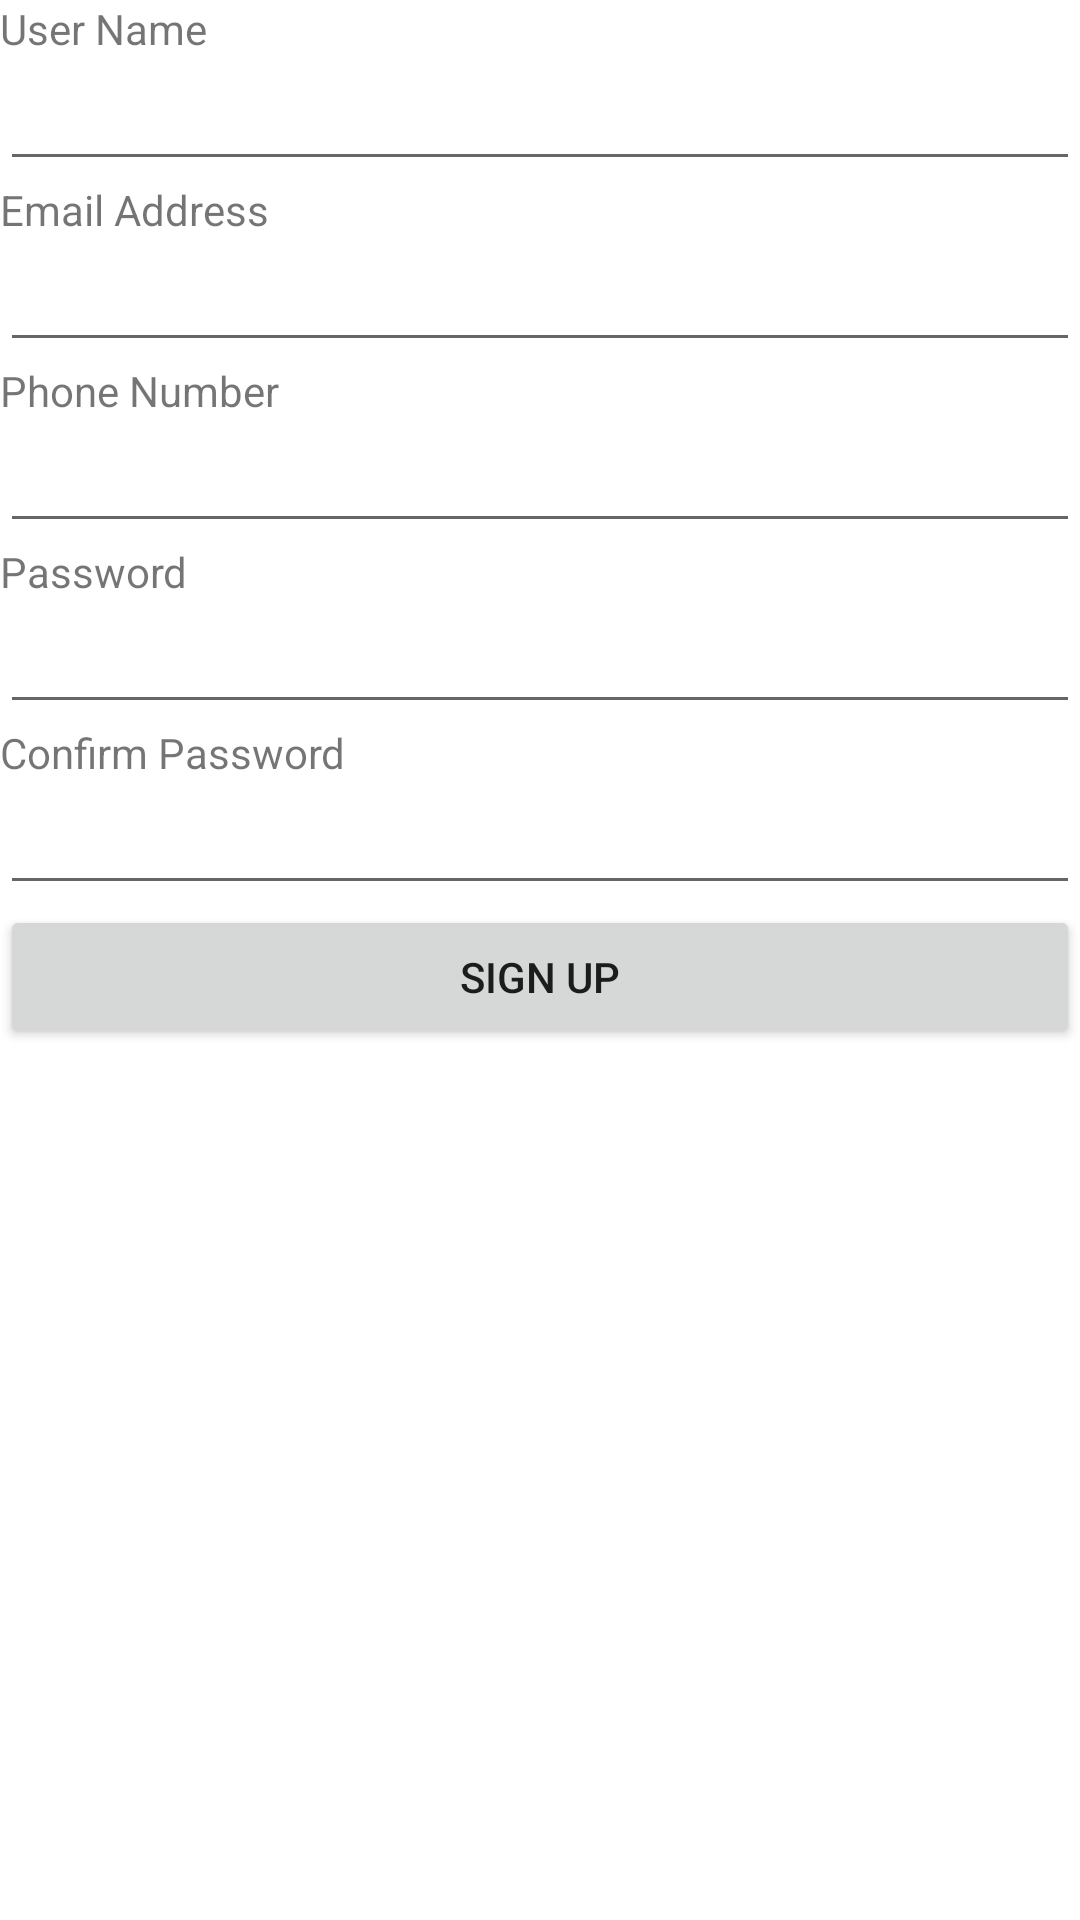

This screen was rendered from an Android layout file. Write that file and the resources it references.
<!-- AndroidManifest.xml: activity theme AppTheme -->
<!-- res/layout/activity_signup.xml -->
<?xml version="1.0" encoding="utf-8"?>
<LinearLayout xmlns:android="http://schemas.android.com/apk/res/android"
    xmlns:app="http://schemas.android.com/apk/res-auto"
    xmlns:tools="http://schemas.android.com/tools"
    android:layout_width="match_parent"
    android:orientation="vertical"
    android:layout_height="match_parent"
    tools:context=".SignupActivity">

    <TextView
        android:id="@+id/textView"
        android:layout_width="wrap_content"
        android:layout_height="wrap_content"
        android:text="User Name"
        tools:layout_editor_absoluteX="3dp"
        tools:layout_editor_absoluteY="3dp" />
    <EditText
        android:id="@+id/name"
        android:layout_width="match_parent"
        android:layout_height="wrap_content"
        android:ems="10"
        android:inputType="textPersonName" />
    <TextView
        android:id="@+id/textView2"
        android:layout_width="match_parent"
        android:layout_height="wrap_content"
        android:text="Email Address" />
    <EditText
        android:id="@+id/email"
        android:layout_width="match_parent"
        android:layout_height="wrap_content"
        android:ems="10"
        android:inputType="textPersonName" />
    <TextView
        android:id="@+id/textView3"
        android:layout_width="match_parent"
        android:layout_height="wrap_content"
        android:text="Phone Number" />
    <EditText
        android:id="@+id/Pnumber"
        android:layout_width="match_parent"
        android:layout_height="wrap_content"
        android:ems="10"
        android:inputType="number" />
    <TextView
        android:id="@+id/textView4"
        android:layout_width="match_parent"
        android:layout_height="wrap_content"
        android:text="Password" />
    <EditText
        android:id="@+id/password1"
        android:layout_width="match_parent"
        android:layout_height="wrap_content"
        android:ems="10"
        android:inputType="textPassword" />
    <TextView
        android:id="@+id/textView5"
        android:layout_width="match_parent"
        android:layout_height="wrap_content"
        android:text="Confirm Password" />
    <EditText
        android:id="@+id/password2"
        android:layout_width="match_parent"
        android:layout_height="wrap_content"
        android:ems="10"
        android:inputType="textPassword" />
    <Button
        android:id="@+id/signupbutton"
        android:layout_width="match_parent"
        android:layout_height="wrap_content"
        android:onClick="onsignupClick"
        android:text="Sign Up" />


</LinearLayout>
<!-- resources referenced by this layout -->
<resources>

</resources>
